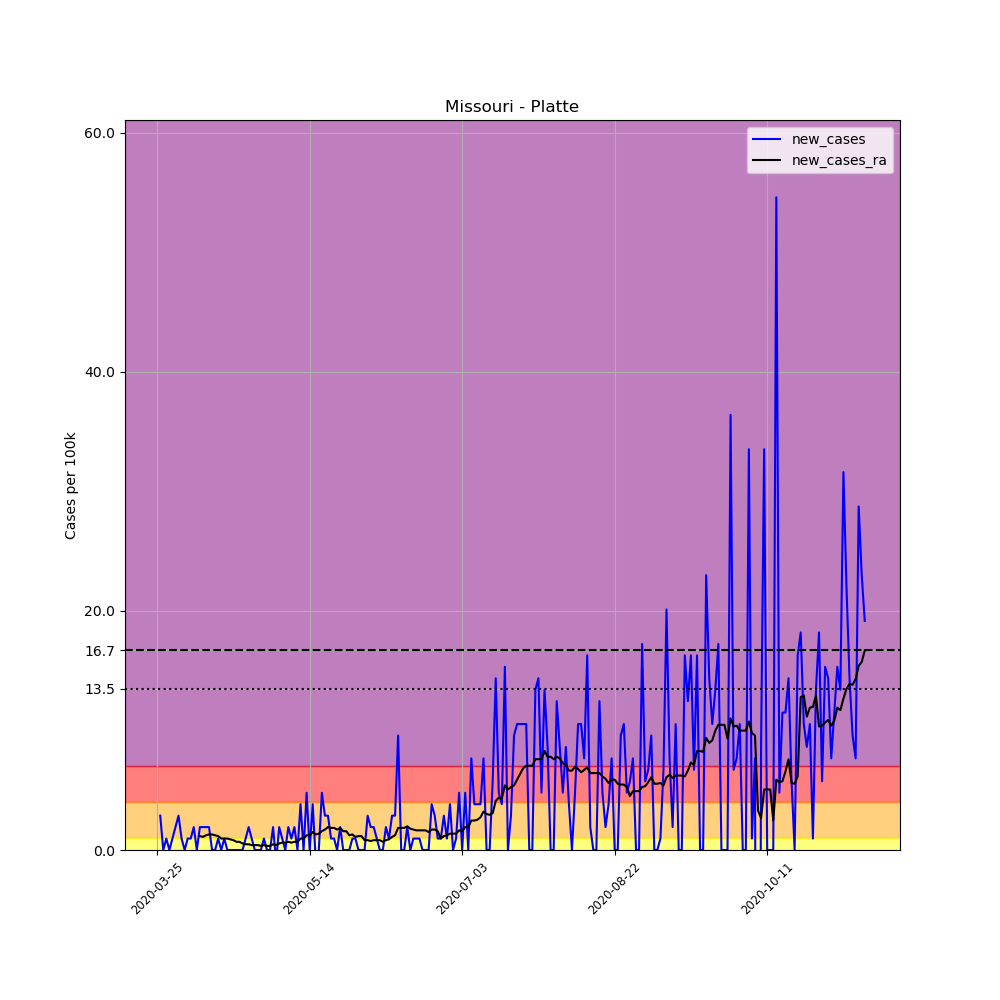

The data file committed next to this chart (first rows):
, date, county, state, fips, cases, deaths, COUNTY, STNAME, CTYNAME, POPESTIMATE2019, per_100k, new_cases, new_cases_ra
336144, 2020-03-25, Platte, Missouri, 29165, 2, 0, 165, Missouri, Platte, 104418, 1.915, , 
336145, 2020-03-26, Platte, Missouri, 29165, 5, 0, 165, Missouri, Platte, 104418, 4.788, 2.873, 
336146, 2020-03-27, Platte, Missouri, 29165, 5, 0, 165, Missouri, Platte, 104418, 4.788, 0.0, 
336147, 2020-03-28, Platte, Missouri, 29165, 6, 0, 165, Missouri, Platte, 104418, 5.746, 0.9577, 
336148, 2020-03-29, Platte, Missouri, 29165, 6, 0, 165, Missouri, Platte, 104418, 5.746, 0.0, 
336149, 2020-03-30, Platte, Missouri, 29165, 7, 0, 165, Missouri, Platte, 104418, 6.704, 0.9577, 
336150, 2020-03-31, Platte, Missouri, 29165, 9, 0, 165, Missouri, Platte, 104418, 8.619, 1.915, 
336151, 2020-04-01, Platte, Missouri, 29165, 12, 0, 165, Missouri, Platte, 104418, 11.49, 2.873, 
336152, 2020-04-02, Platte, Missouri, 29165, 13, 0, 165, Missouri, Platte, 104418, 12.45, 0.9577, 
336153, 2020-04-03, Platte, Missouri, 29165, 13, 0, 165, Missouri, Platte, 104418, 12.45, 0.0, 
336154, 2020-04-04, Platte, Missouri, 29165, 14, 0, 165, Missouri, Platte, 104418, 13.41, 0.9577, 
336155, 2020-04-05, Platte, Missouri, 29165, 15, 0, 165, Missouri, Platte, 104418, 14.37, 0.9577, 
336156, 2020-04-06, Platte, Missouri, 29165, 17, 0, 165, Missouri, Platte, 104418, 16.28, 1.915, 
336157, 2020-04-07, Platte, Missouri, 29165, 17, 0, 165, Missouri, Platte, 104418, 16.28, 0.0, 
336158, 2020-04-08, Platte, Missouri, 29165, 19, 0, 165, Missouri, Platte, 104418, 18.2, 1.915, 1.163
336159, 2020-04-09, Platte, Missouri, 29165, 21, 0, 165, Missouri, Platte, 104418, 20.11, 1.915, 1.095
336160, 2020-04-10, Platte, Missouri, 29165, 23, 0, 165, Missouri, Platte, 104418, 22.03, 1.915, 1.231
336161, 2020-04-11, Platte, Missouri, 29165, 25, 0, 165, Missouri, Platte, 104418, 23.94, 1.915, 1.3
336162, 2020-04-12, Platte, Missouri, 29165, 25, 0, 165, Missouri, Platte, 104418, 23.94, 0.0, 1.3
336163, 2020-04-13, Platte, Missouri, 29165, 25, 0, 165, Missouri, Platte, 104418, 23.94, 0.0, 1.231
336164, 2020-04-14, Platte, Missouri, 29165, 26, 0, 165, Missouri, Platte, 104418, 24.9, 0.9577, 1.163
336165, 2020-04-15, Platte, Missouri, 29165, 26, 0, 165, Missouri, Platte, 104418, 24.9, 0.0, 0.9577
336166, 2020-04-16, Platte, Missouri, 29165, 27, 0, 165, Missouri, Platte, 104418, 25.86, 0.9577, 0.9577
336167, 2020-04-17, Platte, Missouri, 29165, 27, 0, 165, Missouri, Platte, 104418, 25.86, 0.0, 0.9577
336168, 2020-04-18, Platte, Missouri, 29165, 27, 0, 165, Missouri, Platte, 104418, 25.86, 0.0, 0.8893
336169, 2020-04-19, Platte, Missouri, 29165, 27, 0, 165, Missouri, Platte, 104418, 25.86, 0.0, 0.8209
336170, 2020-04-20, Platte, Missouri, 29165, 27, 0, 165, Missouri, Platte, 104418, 25.86, 0.0, 0.6841
336171, 2020-04-21, Platte, Missouri, 29165, 27, 0, 165, Missouri, Platte, 104418, 25.86, 0.0, 0.6841
336172, 2020-04-22, Platte, Missouri, 29165, 27, 0, 165, Missouri, Platte, 104418, 25.86, 0.0, 0.5473
336173, 2020-04-23, Platte, Missouri, 29165, 28, 0, 165, Missouri, Platte, 104418, 26.82, 0.9577, 0.4788
336174, 2020-04-24, Platte, Missouri, 29165, 30, 0, 165, Missouri, Platte, 104418, 28.73, 1.915, 0.4788
336175, 2020-04-25, Platte, Missouri, 29165, 31, 0, 165, Missouri, Platte, 104418, 29.69, 0.9577, 0.4104
336176, 2020-04-26, Platte, Missouri, 29165, 31, 0, 165, Missouri, Platte, 104418, 29.69, 0.0, 0.4104
336177, 2020-04-27, Platte, Missouri, 29165, 31, 0, 165, Missouri, Platte, 104418, 29.69, 0.0, 0.4104
336178, 2020-04-28, Platte, Missouri, 29165, 31, 0, 165, Missouri, Platte, 104418, 29.69, 0.0, 0.342
336179, 2020-04-29, Platte, Missouri, 29165, 32, 0, 165, Missouri, Platte, 104418, 30.65, 0.9577, 0.4104
336180, 2020-04-30, Platte, Missouri, 29165, 32, 0, 165, Missouri, Platte, 104418, 30.65, 0.0, 0.342
336181, 2020-05-01, Platte, Missouri, 29165, 32, 0, 165, Missouri, Platte, 104418, 30.65, 0.0, 0.342
336182, 2020-05-02, Platte, Missouri, 29165, 34, 0, 165, Missouri, Platte, 104418, 32.56, 1.915, 0.4788
336183, 2020-05-03, Platte, Missouri, 29165, 33, 0, 165, Missouri, Platte, 104418, 31.6, -0.9577, 0.4104
336184, 2020-05-04, Platte, Missouri, 29165, 35, 0, 165, Missouri, Platte, 104418, 33.52, 1.915, 0.5473
336185, 2020-05-05, Platte, Missouri, 29165, 36, 0, 165, Missouri, Platte, 104418, 34.48, 0.9577, 0.6157
336186, 2020-05-06, Platte, Missouri, 29165, 36, 0, 165, Missouri, Platte, 104418, 34.48, 0.0, 0.6157
336187, 2020-05-07, Platte, Missouri, 29165, 38, 0, 165, Missouri, Platte, 104418, 36.39, 1.915, 0.6841
336188, 2020-05-08, Platte, Missouri, 29165, 39, 0, 165, Missouri, Platte, 104418, 37.35, 0.9577, 0.6157
336189, 2020-05-09, Platte, Missouri, 29165, 41, 0, 165, Missouri, Platte, 104418, 39.27, 1.915, 0.6841
336190, 2020-05-10, Platte, Missouri, 29165, 41, 0, 165, Missouri, Platte, 104418, 39.27, 0.0, 0.6841
336191, 2020-05-11, Platte, Missouri, 29165, 45, 0, 165, Missouri, Platte, 104418, 43.1, 3.831, 0.9577
336192, 2020-05-12, Platte, Missouri, 29165, 45, 0, 165, Missouri, Platte, 104418, 43.1, 0.0, 0.9577
336193, 2020-05-13, Platte, Missouri, 29165, 50, 0, 165, Missouri, Platte, 104418, 47.88, 4.788, 1.231
336194, 2020-05-14, Platte, Missouri, 29165, 50, 0, 165, Missouri, Platte, 104418, 47.88, 0.0, 1.231
336195, 2020-05-15, Platte, Missouri, 29165, 54, 0, 165, Missouri, Platte, 104418, 51.72, 3.831, 1.505
336196, 2020-05-16, Platte, Missouri, 29165, 53, 0, 165, Missouri, Platte, 104418, 50.76, -0.9577, 1.3
336197, 2020-05-17, Platte, Missouri, 29165, 53, 0, 165, Missouri, Platte, 104418, 50.76, 0.0, 1.368
336198, 2020-05-18, Platte, Missouri, 29165, 58, 0, 165, Missouri, Platte, 104418, 55.55, 4.788, 1.573
336199, 2020-05-19, Platte, Missouri, 29165, 61, 0, 165, Missouri, Platte, 104418, 58.42, 2.873, 1.71
336200, 2020-05-20, Platte, Missouri, 29165, 64, 0, 165, Missouri, Platte, 104418, 61.29, 2.873, 1.915
336201, 2020-05-21, Platte, Missouri, 29165, 65, 1, 165, Missouri, Platte, 104418, 62.25, 0.9577, 1.847
336202, 2020-05-22, Platte, Missouri, 29165, 66, 1, 165, Missouri, Platte, 104418, 63.21, 0.9577, 1.847
336203, 2020-05-23, Platte, Missouri, 29165, 66, 1, 165, Missouri, Platte, 104418, 63.21, 0.0, 1.71
... 173 more rows
